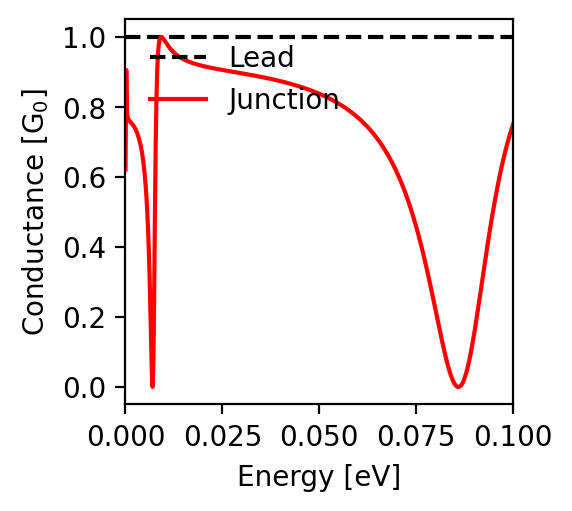

Values plotted in this chart, from the file beside it:
energy; conductance
-0.1; 0.75
-0.0998; 0.743
-0.0996; 0.736
-0.0994; 0.729
-0.0992; 0.722
-0.099; 0.714
-0.0988; 0.706
-0.0986; 0.698
-0.0984; 0.69
-0.0982; 0.681
-0.098; 0.673
-0.0978; 0.664
-0.0976; 0.655
-0.0974; 0.645
-0.0972; 0.635
-0.097; 0.626
-0.0968; 0.615
-0.0966; 0.605
-0.0964; 0.594
-0.0962; 0.583
-0.096; 0.572
-0.0958; 0.561
-0.0956; 0.549
-0.0954; 0.537
-0.0952; 0.524
-0.095; 0.512
-0.0948; 0.499
-0.0946; 0.486
-0.0944; 0.473
-0.0942; 0.459
-0.094; 0.446
-0.0938; 0.432
-0.0936; 0.418
-0.0934; 0.403
-0.0932; 0.389
-0.093; 0.374
-0.0928; 0.359
-0.0926; 0.344
-0.0924; 0.329
-0.0922; 0.314
-0.092; 0.299
-0.0918; 0.284
-0.0916; 0.269
-0.0914; 0.254
-0.0912; 0.239
-0.091; 0.224
-0.0908; 0.21
-0.0906; 0.195
-0.0904; 0.181
-0.0902; 0.167
-0.09; 0.153
-0.0898; 0.14
-0.0896; 0.127
-0.0894; 0.114
-0.0892; 0.102
-0.089; 0.091
-0.0888; 0.08
-0.0886; 0.07
-0.0884; 0.06
-0.0882; 0.051
... 941 more rows
